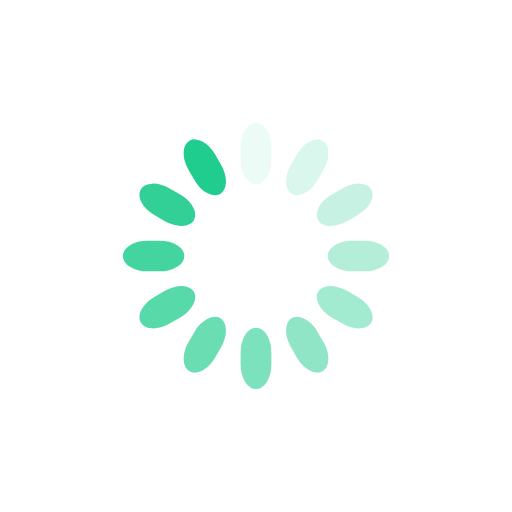
t = 0.00 s
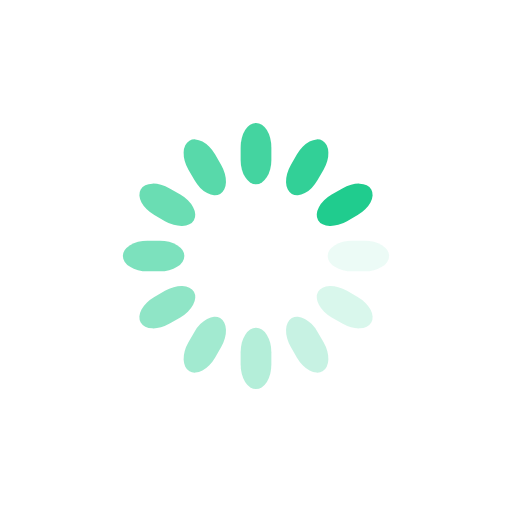
t = 0.25 s
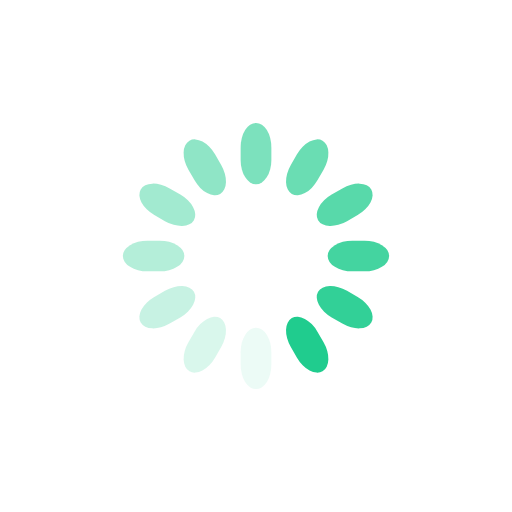
t = 0.50 s
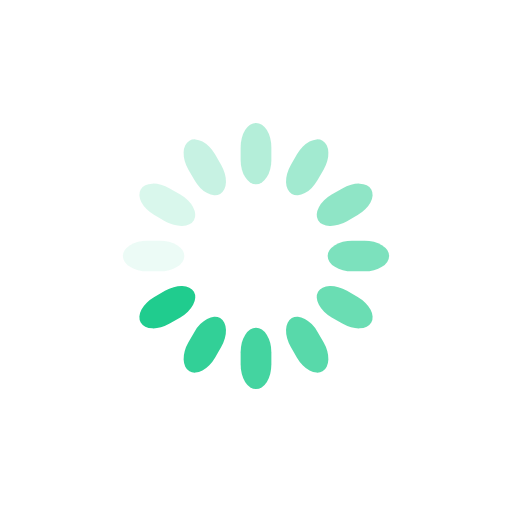
t = 0.75 s

The animated SVG that drew these frames (rendered in a browser with its animation timeline set to each time). Animation: 12 SMIL elements (animate=12); one cycle of 1.00 s, repeats indefinitely.

<svg class="lds-spinner" width="200px"  height="200px"  xmlns="http://www.w3.org/2000/svg" xmlns:xlink="http://www.w3.org/1999/xlink" viewBox="0 0 100 100" preserveAspectRatio="xMidYMid" style="background: none;"><g transform="rotate(0 50 50)">
  <rect x="47" y="24" rx="9.4" ry="4.8" width="6" height="12" fill="#20CC8E">
    <animate attributeName="opacity" values="1;0" times="0;1" dur="1s" begin="-0.9166666666666666s" repeatCount="indefinite"></animate>
  </rect>
</g><g transform="rotate(30 50 50)">
  <rect x="47" y="24" rx="9.4" ry="4.8" width="6" height="12" fill="#20CC8E">
    <animate attributeName="opacity" values="1;0" times="0;1" dur="1s" begin="-0.8333333333333334s" repeatCount="indefinite"></animate>
  </rect>
</g><g transform="rotate(60 50 50)">
  <rect x="47" y="24" rx="9.4" ry="4.8" width="6" height="12" fill="#20CC8E">
    <animate attributeName="opacity" values="1;0" times="0;1" dur="1s" begin="-0.75s" repeatCount="indefinite"></animate>
  </rect>
</g><g transform="rotate(90 50 50)">
  <rect x="47" y="24" rx="9.4" ry="4.8" width="6" height="12" fill="#20CC8E">
    <animate attributeName="opacity" values="1;0" times="0;1" dur="1s" begin="-0.6666666666666666s" repeatCount="indefinite"></animate>
  </rect>
</g><g transform="rotate(120 50 50)">
  <rect x="47" y="24" rx="9.4" ry="4.8" width="6" height="12" fill="#20CC8E">
    <animate attributeName="opacity" values="1;0" times="0;1" dur="1s" begin="-0.5833333333333334s" repeatCount="indefinite"></animate>
  </rect>
</g><g transform="rotate(150 50 50)">
  <rect x="47" y="24" rx="9.4" ry="4.8" width="6" height="12" fill="#20CC8E">
    <animate attributeName="opacity" values="1;0" times="0;1" dur="1s" begin="-0.5s" repeatCount="indefinite"></animate>
  </rect>
</g><g transform="rotate(180 50 50)">
  <rect x="47" y="24" rx="9.4" ry="4.8" width="6" height="12" fill="#20CC8E">
    <animate attributeName="opacity" values="1;0" times="0;1" dur="1s" begin="-0.4166666666666667s" repeatCount="indefinite"></animate>
  </rect>
</g><g transform="rotate(210 50 50)">
  <rect x="47" y="24" rx="9.4" ry="4.8" width="6" height="12" fill="#20CC8E">
    <animate attributeName="opacity" values="1;0" times="0;1" dur="1s" begin="-0.3333333333333333s" repeatCount="indefinite"></animate>
  </rect>
</g><g transform="rotate(240 50 50)">
  <rect x="47" y="24" rx="9.4" ry="4.8" width="6" height="12" fill="#20CC8E">
    <animate attributeName="opacity" values="1;0" times="0;1" dur="1s" begin="-0.25s" repeatCount="indefinite"></animate>
  </rect>
</g><g transform="rotate(270 50 50)">
  <rect x="47" y="24" rx="9.4" ry="4.8" width="6" height="12" fill="#20CC8E">
    <animate attributeName="opacity" values="1;0" times="0;1" dur="1s" begin="-0.16666666666666666s" repeatCount="indefinite"></animate>
  </rect>
</g><g transform="rotate(300 50 50)">
  <rect x="47" y="24" rx="9.4" ry="4.8" width="6" height="12" fill="#20CC8E">
    <animate attributeName="opacity" values="1;0" times="0;1" dur="1s" begin="-0.08333333333333333s" repeatCount="indefinite"></animate>
  </rect>
</g><g transform="rotate(330 50 50)">
  <rect x="47" y="24" rx="9.4" ry="4.8" width="6" height="12" fill="#20CC8E">
    <animate attributeName="opacity" values="1;0" times="0;1" dur="1s" begin="0s" repeatCount="indefinite"></animate>
  </rect>
</g></svg>
